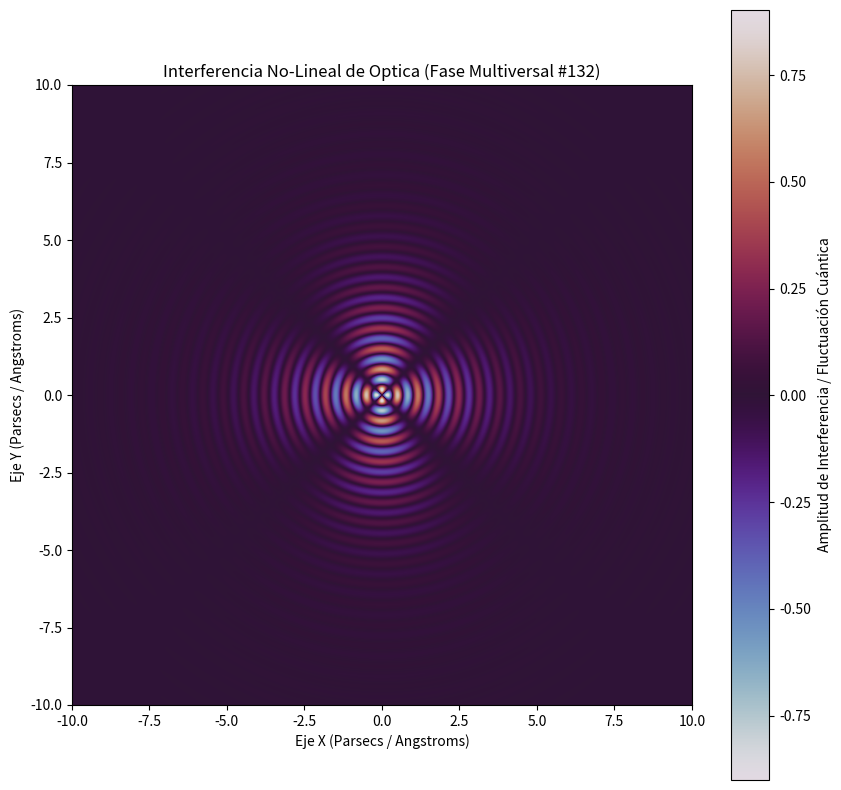

Generate this figure with matplotlib:
%matplotlib inline
# Simulación Multiversal: Optica - Variante 132
import numpy as np
import matplotlib.pyplot as plt

# Parámetros Físicos No-Lineales
omega_1 = 9.509
omega_2 = 1.993
lambda_decay = 0.501
phase_shift = 3.013

x = np.linspace(-10, 10, 800)
y = np.linspace(-10, 10, 800)
X, Y = np.meshgrid(x, y)

# Dinámica de Fluidos / Campos Tensor-Escalares (Fase Multiversal)
R = np.sqrt(X**2 + Y**2) + 1e-5
Z = (np.sin(omega_1 * R + phase_shift) * np.cos(omega_2 * np.arctan2(Y, X))) * np.exp(-lambda_decay * R)

plt.figure(figsize=(10, 10))
plt.imshow(Z, cmap='twilight', extent=[-10, 10, -10, 10], origin='lower')
plt.colorbar(label='Amplitud de Interferencia / Fluctuación Cuántica')
plt.title(r'Interferencia No-Lineal de Optica (Fase Multiversal #132)')
plt.xlabel('Eje X (Parsecs / Angstroms)')
plt.ylabel('Eje Y (Parsecs / Angstroms)')
plt.show()
